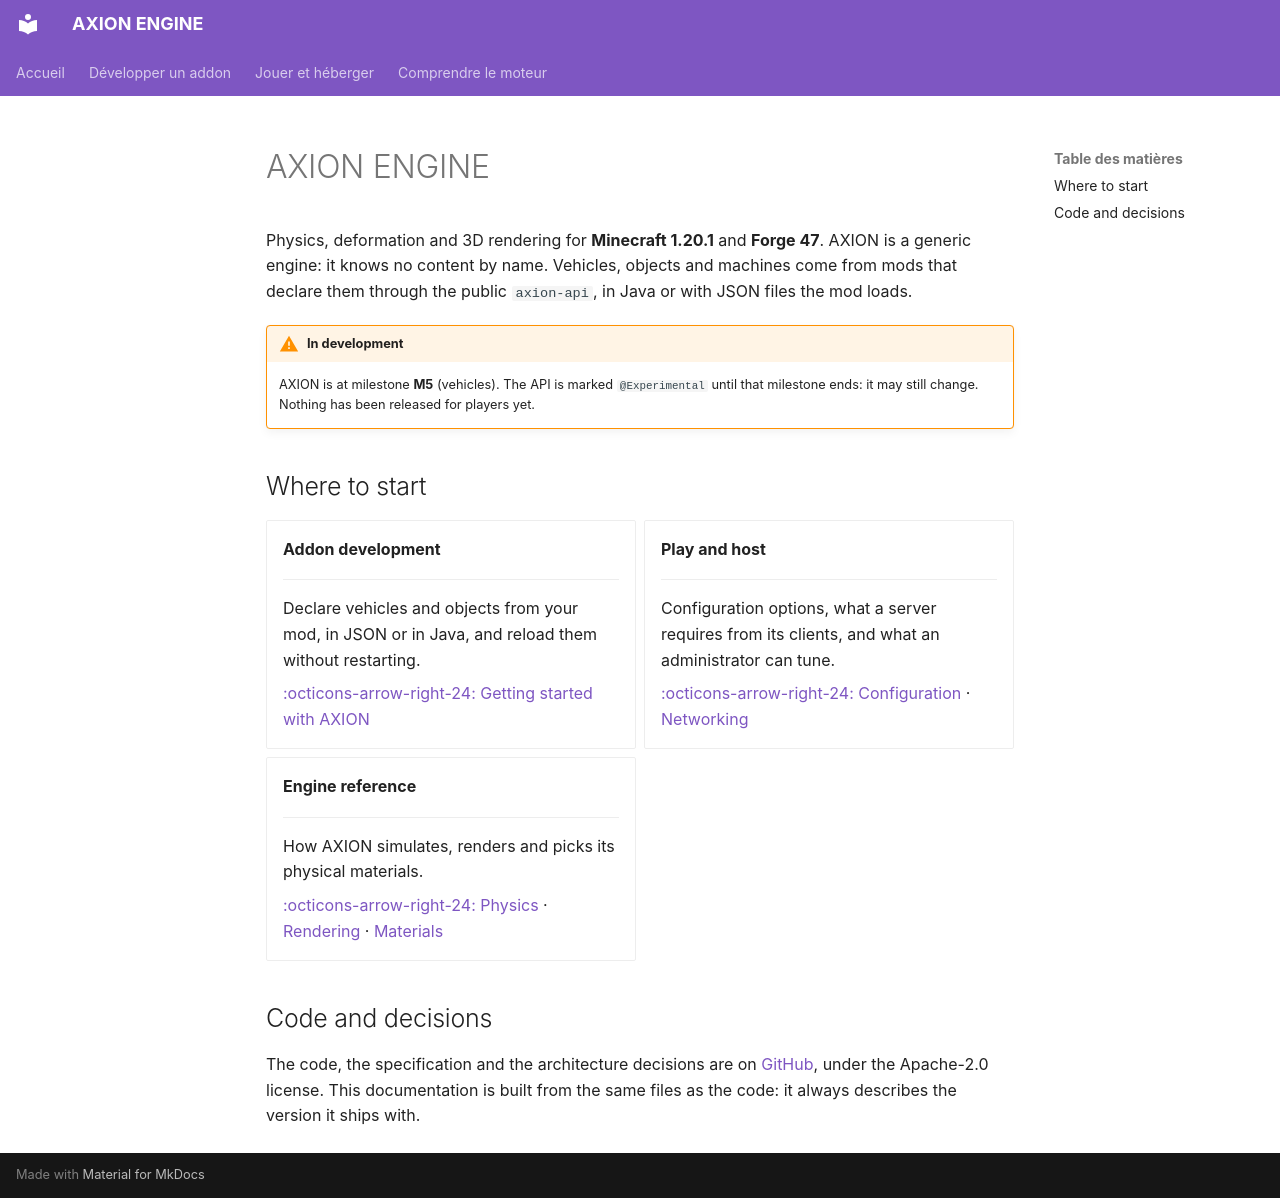

repository: JLSkyzer/AXIONENGINE · page: index.en/index.html · generator: mkdocs

# AXION ENGINE

Physics, deformation and 3D rendering for **Minecraft 1.20.1** and **Forge 47**. AXION is a generic engine: it knows
no content by name. Vehicles, objects and machines come from mods that declare them through the public `axion-api`,
in Java or with JSON files the mod loads.

!!! warning "In development"
    AXION is at milestone **M5** (vehicles). The API is marked `@Experimental` until that milestone ends: it may still
    change. Nothing has been released for players yet.

## Where to start

<div class="grid cards" markdown>

-   **Addon development**

    ---

    Declare vehicles and objects from your mod, in JSON or in Java, and reload them without restarting.

    [:octicons-arrow-right-24: Getting started with AXION](addons/index.md)

-   **Play and host**

    ---

    Configuration options, what a server requires from its clients, and what an administrator can tune.

    [:octicons-arrow-right-24: Configuration](CONFIGURATION.md) · [Networking](NETWORKING.md)

-   **Engine reference**

    ---

    How AXION simulates, renders and picks its physical materials.

    [:octicons-arrow-right-24: Physics](PHYSICS.md) · [Rendering](RENDERING.md) · [Materials](MATERIALS.md)

</div>

## Code and decisions

The code, the specification and the architecture decisions are on
[GitHub](https://github.com/JLSkyzer/AXIONENGINE), under the Apache-2.0 license. This documentation is built from the
same files as the code: it always describes the version it ships with.
